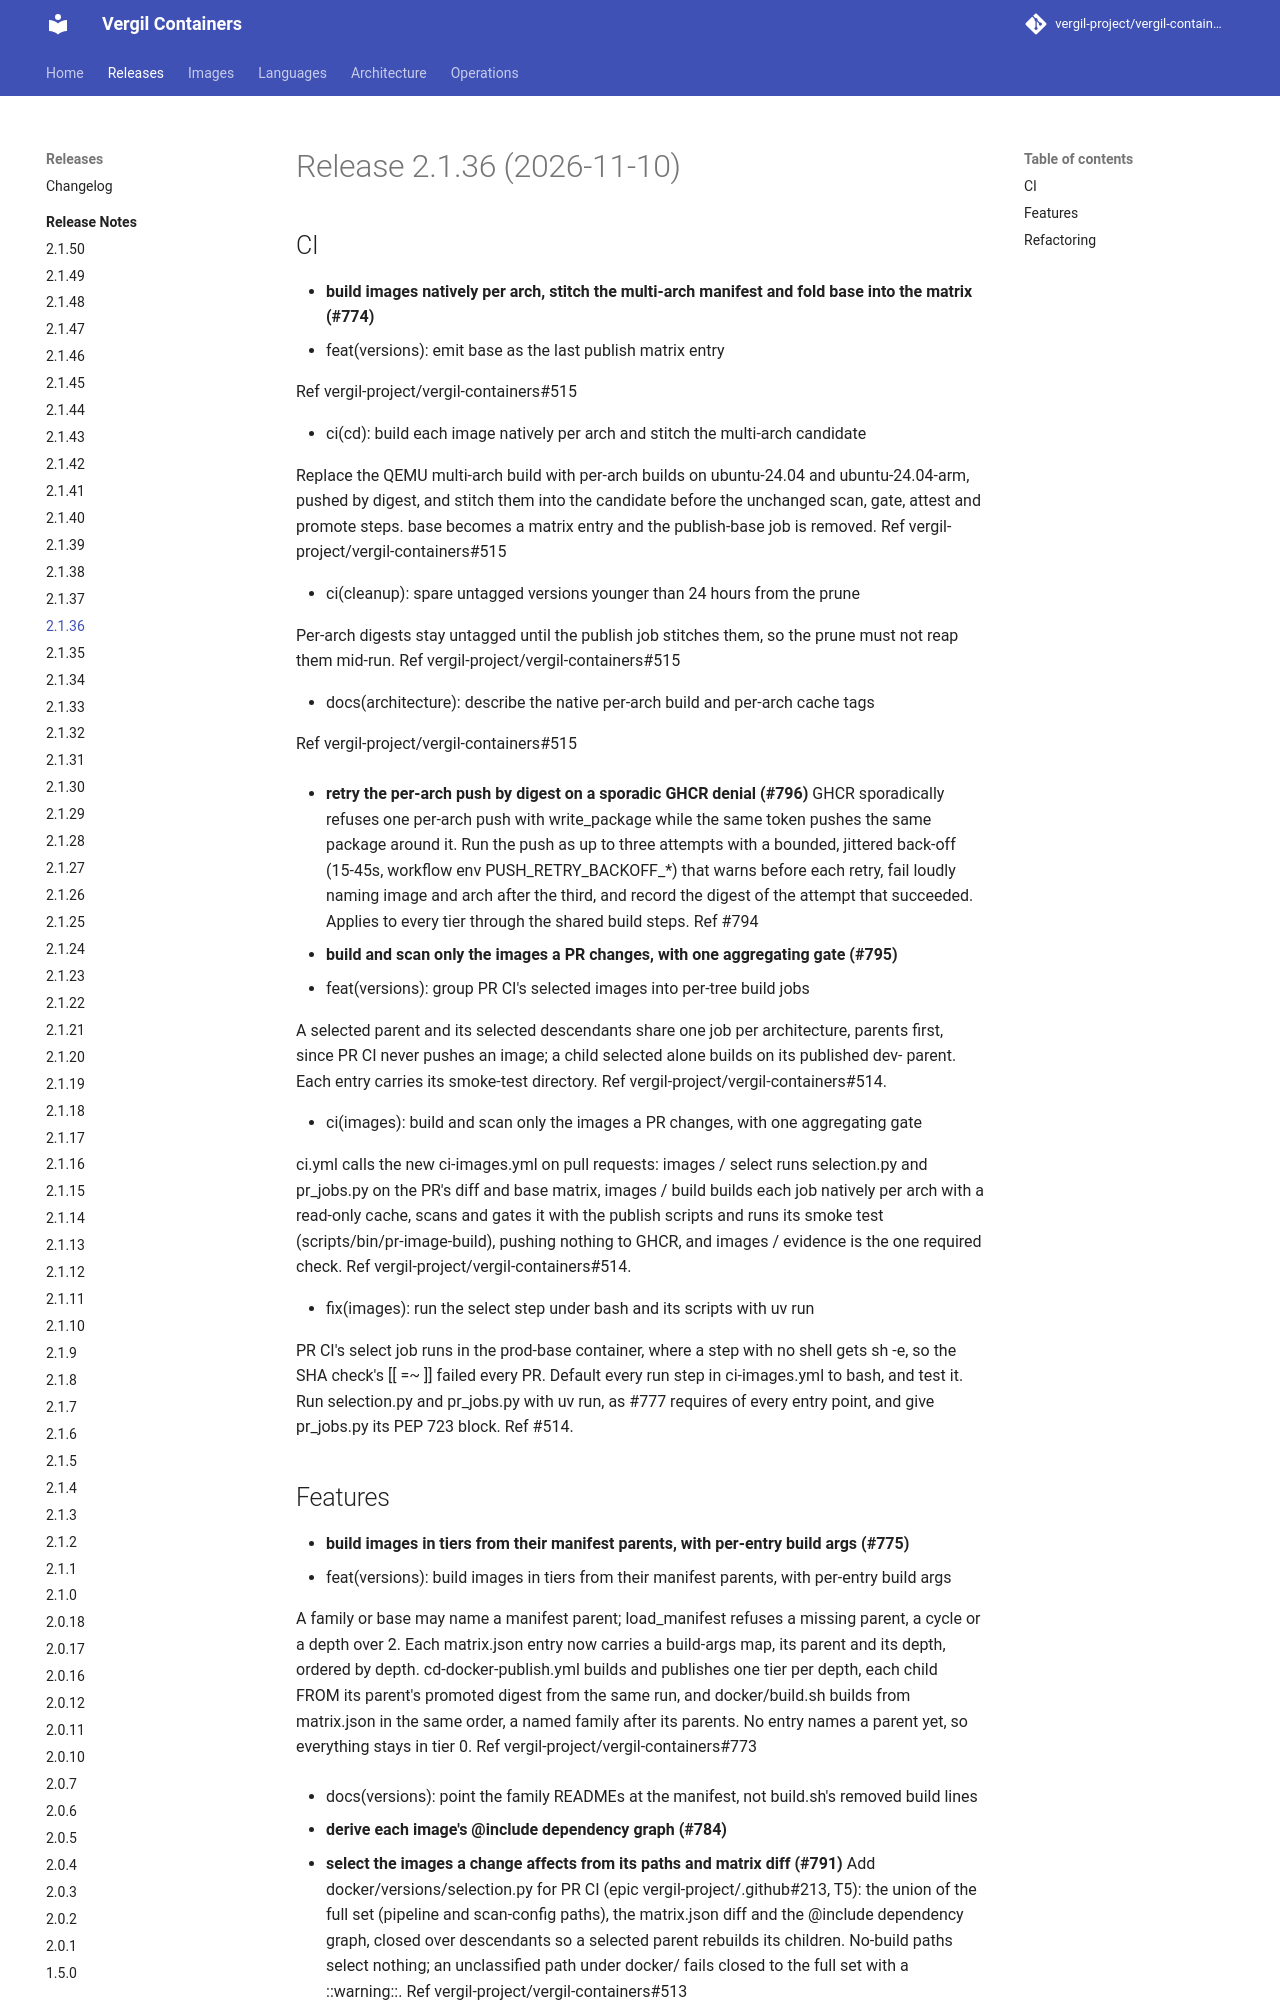

repository: vergil-project/vergil-containers · page: dev/releases/v2.1.36/index.html · generator: mkdocs


# Release 2.1.36 (2026-11-10)

## CI

- **build images natively per arch, stitch the multi-arch manifest and fold base into the matrix (#774)**
* feat(versions): emit base as the last publish matrix entry

Ref vergil-project/vergil-containers#515

* ci(cd): build each image natively per arch and stitch the multi-arch candidate

Replace the QEMU multi-arch build with per-arch builds on ubuntu-24.04 and ubuntu-24.04-arm, pushed by digest, and stitch them into the candidate before the unchanged scan, gate, attest and promote steps. base becomes a matrix entry and the publish-base job is removed. Ref vergil-project/vergil-containers#515

* ci(cleanup): spare untagged versions younger than 24 hours from the prune

Per-arch digests stay untagged until the publish job stitches them, so the prune must not reap them mid-run. Ref vergil-project/vergil-containers#515

* docs(architecture): describe the native per-arch build and per-arch cache tags

Ref vergil-project/vergil-containers#515

- **retry the per-arch push by digest on a sporadic GHCR denial (#796)**
GHCR sporadically refuses one per-arch push with write_package while the same token pushes the same package around it. Run the push as up to three attempts with a bounded, jittered back-off (15-45s, workflow env PUSH_RETRY_BACKOFF_*) that warns before each retry, fail loudly naming image and arch after the third, and record the digest of the attempt that succeeded. Applies to every tier through the shared build steps. Ref #794

- **build and scan only the images a PR changes, with one aggregating gate (#795)**
* feat(versions): group PR CI's selected images into per-tree build jobs

A selected parent and its selected descendants share one job per architecture, parents first, since PR CI never pushes an image; a child selected alone builds on its published dev- parent. Each entry carries its smoke-test directory. Ref vergil-project/vergil-containers#514.

* ci(images): build and scan only the images a PR changes, with one aggregating gate

ci.yml calls the new ci-images.yml on pull requests: images / select runs selection.py and pr_jobs.py on the PR's diff and base matrix, images / build builds each job natively per arch with a read-only cache, scans and gates it with the publish scripts and runs its smoke test (scripts/bin/pr-image-build), pushing nothing to GHCR, and images / evidence is the one required check. Ref vergil-project/vergil-containers#514.

* fix(images): run the select step under bash and its scripts with uv run

PR CI's select job runs in the prod-base container, where a step with no shell gets sh -e, so the SHA check's [[ =~ ]] failed every PR. Default every run step in ci-images.yml to bash, and test it. Run selection.py and pr_jobs.py with uv run, as #777 requires of every entry point, and give pr_jobs.py its PEP 723 block. Ref #514.
